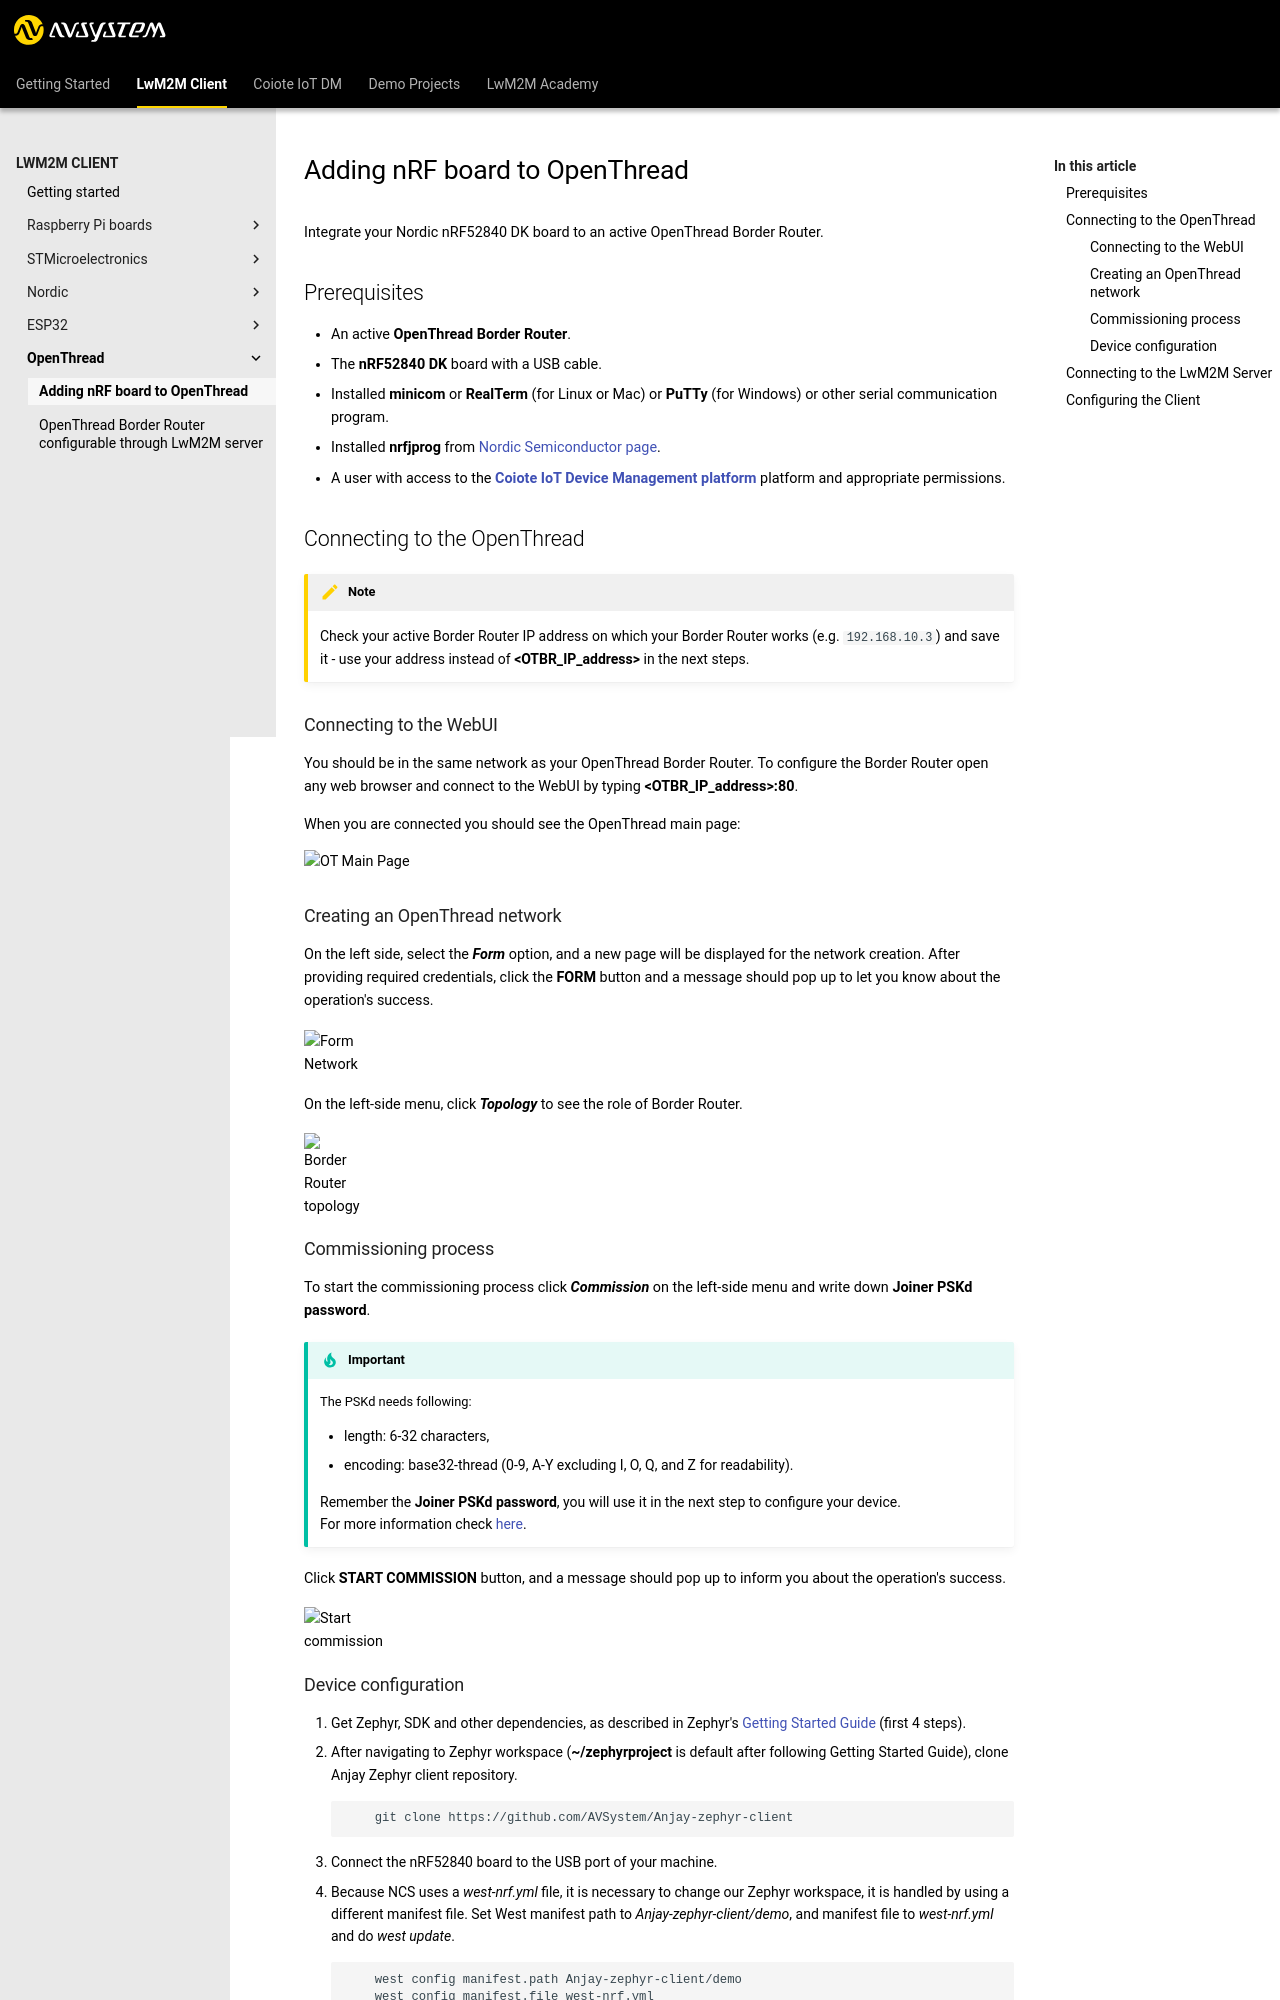

repository: AVSystem/developer-zone · page: docs/LwM2M_Client/OpenThread/Adding_device/index.html · generator: mkdocs

# Adding nRF board to OpenThread

Integrate your Nordic nRF52840 DK board to an active OpenThread Border Router.

## Prerequisites

- An active **OpenThread Border Router**.
- The **nRF52840 DK** board with a USB cable.
- Installed **minicom** or **RealTerm** (for Linux or Mac) or **PuTTy** (for Windows) or other serial communication program.
- Installed **nrfjprog** from [Nordic Semiconductor page](https://www.nordicsemi.com/Products/Development-tools/nrf-command-line-tools/download).
- A user with access to the [**{{ coiote_long_name }}**]({{ coiote_site_link }}/ui/device/inventory) platform and appropriate permissions.

## Connecting to the OpenThread

!!!Note

    Check your active Border Router IP address on which your Border Router works (e.g. `192.168.10.3`) and save it - use your address instead of **<OTBR_IP_address\>** in the next steps.

### Connecting to the WebUI

You should be in the same network as your OpenThread Border Router. To configure the Border Router open any web browser and connect to the WebUI by typing **<OTBR_IP_address\>:80**.

When you are connected you should see the OpenThread main page:

![OT Main Page](images/ot_main_page.PNG "OT Main Page")

### Creating an OpenThread network

On the left side, select the ***Form*** option, and a new page will be displayed for the network creation. After providing required credentials, click the **FORM** button and a message should pop up to let you know about the operation's success. ![Form Network](images/form_network.png "Form Network"){:style="float: left;margin-right: 1177px;margin-top: 17px; margin-bottom: 17px;"}

On the left-side menu, click ***Topology*** to see the role of Border Router. ![Border Router topology](images/border1.png "Border Router topology"){:style="float: left;margin-right: 1177px;margin-top: 17px; margin-bottom: 17px;"}

### Commissioning process

To start the commissioning process click ***Commission*** on the left-side menu and write down **Joiner PSKd password**.

!!! Important
    The PSKd needs following:

    - length: 6-32 characters,

    - encoding: base32-thread (0-9, A-Y excluding I, O, Q, and Z for readability).


    Remember the **Joiner PSKd password**, you will use it in the next step to configure your device.
    <br />
    For more information check [here](https://openthread.io/guides/border-router/external-commissioning/prepare?hl=en#prepare_the_joiner_device).

Click **START COMMISSION** button, and a message should pop up to inform you about the operation's success. ![Start commission](images/commision.png "Start commission"){:style="float: left;margin-right: 1177px;margin-top: 17px; margin-bottom: 17px;"}
